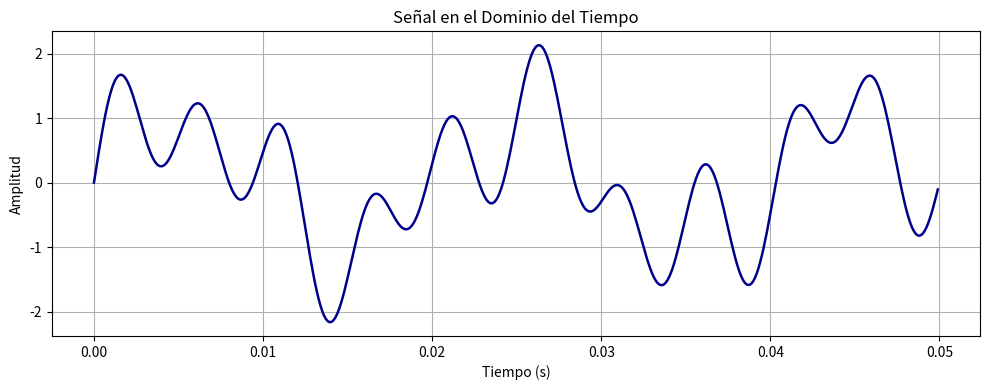
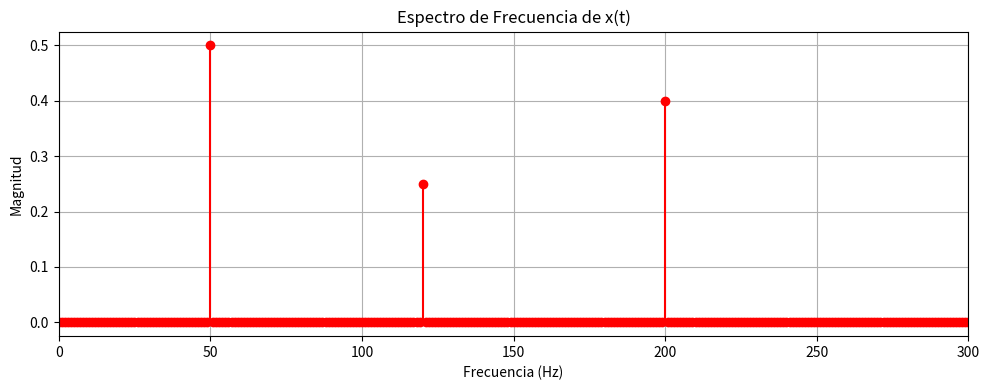

These figures' Python source, in order:
import numpy as np
import matplotlib.pyplot as plt

# Parámetros de la señal
fs = 10000           # Frecuencia de muestreo en Hz
duration = 1         # Duración de la señal en segundos
t = np.linspace(0, duration, int(fs * duration), endpoint=False)

# Definición de la señal x(t)
x = np.sin(2 * np.pi * 50 * t) + 0.5 * np.sin(2 * np.pi * 120 * t) + 0.8 * np.sin(2 * np.pi * 200 * t)

# --- Gráfica 1: Señal en el dominio del tiempo ---
fig1 = plt.figure(figsize=(10, 4))
plt.plot(t[:500], x[:500], color='darkblue', lw=1.8)
plt.xlabel('Tiempo (s)')
plt.ylabel('Amplitud')
plt.title('Señal en el Dominio del Tiempo')
plt.grid(True)
plt.tight_layout()
plt.show()

# --- Cálculo de la FFT para obtener la transformada de Fourier ---
X = np.fft.fft(x)
N = len(x)
freqs = np.fft.fftfreq(N, d=1/fs)

# Seleccionar únicamente frecuencias positivas (por simetría en señales reales)
positive = freqs >= 0
freqs_pos = freqs[positive]
X_pos = X[positive]
mag = np.abs(X_pos) / N  # Magnitud normalizada

# --- Gráfica 2: Espectro de frecuencia (transformada de Fourier) ---
fig2 = plt.figure(figsize=(10, 4))
plt.stem(freqs_pos, mag, linefmt='r-', markerfmt='ro', basefmt=" ")
plt.xlabel('Frecuencia (Hz)')
plt.ylabel('Magnitud')
plt.title('Espectro de Frecuencia de x(t)')
plt.xlim(0, 300)
plt.grid(True)
plt.tight_layout()
plt.show()
